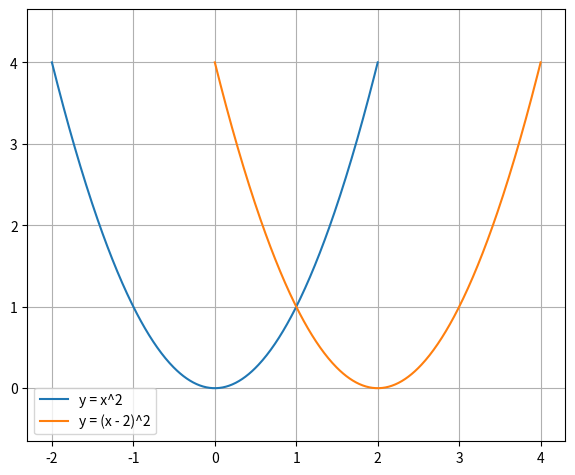

Reproduce this figure in Python.
import numpy
from matplotlib import pyplot

if __name__ == '__main__':
    x = numpy.linspace(-2, 2, 400)
    pyplot.plot(x, x**2, label='y = x^2')
    x = numpy.linspace(0, 4, 400)
    pyplot.plot(x, (x - 2)**2, label='y = (x - 2)^2')
    pyplot.grid(True)
    pyplot.legend()
    pyplot.axis('equal')
    pyplot.subplots_adjust(left=0.08, right=0.92, top=0.96, bottom=0.06)
    pyplot.show()
